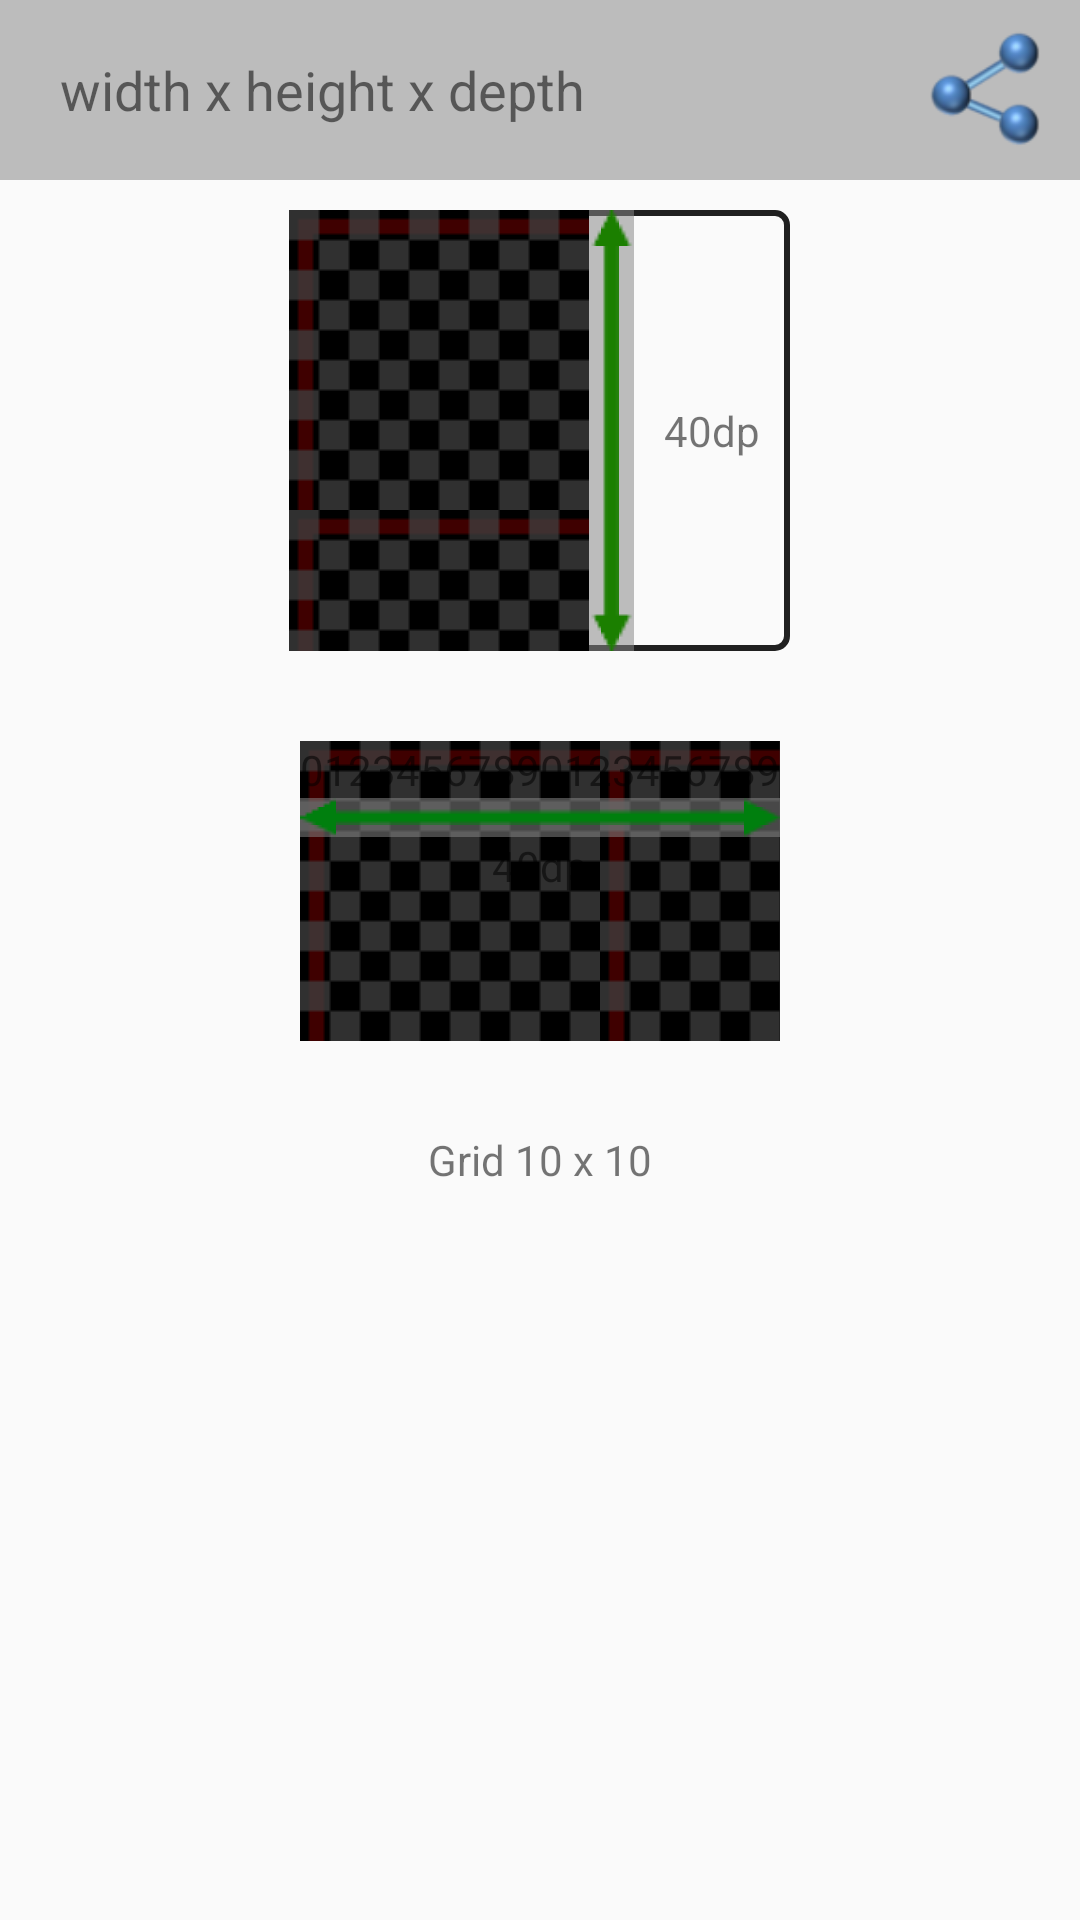

Reconstruct the res/layout file that produces this screen, plus the resources it refers to.
<!-- AndroidManifest.xml: application theme AppTheme -->
<!-- res/layout/text_dlg.xml -->
<?xml version="1.0" encoding="utf-8"?>
<RelativeLayout xmlns:android="http://schemas.android.com/apk/res/android"
    xmlns:tools="http://schemas.android.com/tools"
    android:layout_width="match_parent"
    android:layout_height="wrap_content"
    android:minWidth="1000dp"
    android:orientation="vertical" >

    <TextView
        android:id="@+id/text_dlg_title"
        android:layout_width="match_parent"
        android:layout_height="@dimen/text_dlg_title_height"
        android:background="@color/alphaGray"
        android:gravity="center_vertical"
        android:paddingLeft="20dp"
        android:text="width x height x depth"
        android:textSize="@dimen/title_size" />

    <ImageView
        android:id="@+id/text_dlg_share"
        android:layout_width="@dimen/dlg_share_size"
        android:layout_height="@dimen/dlg_share_size"
        android:layout_alignParentRight="true"
        android:layout_marginRight="20dp"
        android:layout_margin="10dp"
        android:clickable="true"
        android:scaleType="fitCenter"
        android:src="@drawable/share"
        android:focusable="true" />

    <LinearLayout
        android:id="@+id/text_dlg_inner"
        android:layout_width="wrap_content"
        android:layout_height="wrap_content"
        android:layout_below="@id/text_dlg_title"
        android:layout_centerHorizontal="true"
        android:layout_margin="10dp"
        android:background="@drawable/button_border_dark"
        android:orientation="horizontal" >
        
        <LinearLayout
            android:id="@+id/text_group"
            android:layout_width="wrap_content"
            android:layout_height="wrap_content"
            android:background="@drawable/squares10_tiles"
            android:orientation="vertical" >

            <TextView
                android:layout_width="wrap_content"
                android:layout_height="wrap_content"
                tools:text="Row1"
                android:textSize="12sp" />

            <TextView
                android:layout_width="wrap_content"
                android:layout_height="wrap_content"
                tools:text="Row2"
                android:textSize="12sp" />

            <TextView
                android:layout_width="wrap_content"
                android:layout_height="wrap_content"
                tools:text="Row3"
                android:textSize="12sp" />

            <TextView
                android:layout_width="wrap_content"
                android:layout_height="wrap_content"
                tools:text="Row4"
                android:textSize="12sp" />

            <TextView
                android:layout_width="wrap_content"
                android:layout_height="wrap_content"
                tools:text="Row5"
                android:textSize="12sp" />

            <TextView
                android:layout_width="wrap_content"
                android:layout_height="wrap_content"
                tools:text="Row6"
                android:textSize="12sp" />

            <TextView
                android:layout_width="wrap_content"
                android:layout_height="wrap_content"
                tools:text="Row7"
                android:textSize="12sp" />

            <TextView
                android:layout_width="wrap_content"
                android:layout_height="wrap_content"
                tools:text="Row8"
                android:textSize="12sp" />

            <TextView
                android:layout_width="wrap_content"
                android:layout_height="wrap_content"
                tools:text="Row9"
                android:textSize="12sp" />
        </LinearLayout>

        <ImageView
            android:layout_width="wrap_content"
            android:layout_height="match_parent"
            android:background="@color/alphaGray"
            android:scaleType="fitXY"
            android:src="@drawable/varrow_green" />

        <TextView
            android:id="@+id/text_height"
            android:layout_width="wrap_content"
            android:layout_height="wrap_content"
            android:layout_gravity="center"
            android:padding="10dp"
            android:text="40dp" />
    </LinearLayout>

    <LinearLayout
        android:id="@+id/char_group"
        android:layout_below="@id/text_dlg_inner"
        android:layout_centerHorizontal="true"
        android:layout_width="wrap_content"
        android:layout_height="wrap_content"
        android:background="@drawable/squares10_tiles"
        android:orientation="vertical"
        android:layout_margin="20dp">

        <TextView
            android:id="@+id/char_max_text"
            android:layout_width="wrap_content"
            android:layout_height="wrap_content"
            android:layout_gravity="center"
            android:text="01234567890123456789" />
        <ImageView
            android:layout_width="match_parent"
            android:layout_height="wrap_content"
            android:background="@color/alphaGray"
            android:scaleType="fitXY"
            android:src="@drawable/harrow" />
        <TextView
            android:id="@+id/char_max_width"
            android:layout_width="match_parent"
            android:layout_height="wrap_content"
            android:text="40dp"
            android:gravity="center" />
    </LinearLayout>

    <TextView
          android:layout_width="wrap_content"
          android:layout_height="wrap_content"
          android:layout_below="@id/char_group"
          android:layout_centerHorizontal="true"
          android:layout_centerVertical="false"
          android:layout_gravity="center"
          android:padding="10dp"
          android:text="Grid 10 x 10" />

</RelativeLayout>
<!-- resources referenced by this layout -->
<resources>
  <color name="alphaGray">#8888</color>
  <dimen name="dlg_share_size">40dp</dimen>
  <dimen name="text_dlg_title_height">60dp</dimen>
  <dimen name="title_size">18sp</dimen>
  <!-- drawable button_border_dark (drawable) -->
  <?xml version="1.0" encoding="utf-8"?>
  <shape xmlns:android="http://schemas.android.com/apk/res/android"
      android:shape="rectangle" >
  
      <corners android:radius="4dp" />
      <solid android:color="#00000000"/>
      <stroke
          android:width="2dp"
          android:color="#202020" />
  
  </shape>
  <!-- drawable share: png bitmap (drawable-mdpi, 5543 bytes) -->
  <!-- drawable squares10_tiles (drawable) -->
  <?xml version="1.0" encoding="utf-8"?>
  <bitmap xmlns:android="http://schemas.android.com/apk/res/android"
      android:src="@drawable/squares10"
      android:tileMode="repeat" />
  <style name="AppTheme" parent="Theme.AppCompat.DayNight">
          <item name="android:windowActionBarOverlay">true</item>
     	</style>
  <!-- drawable squares10: png bitmap (drawable-mdpi, 151 bytes) -->
</resources>
